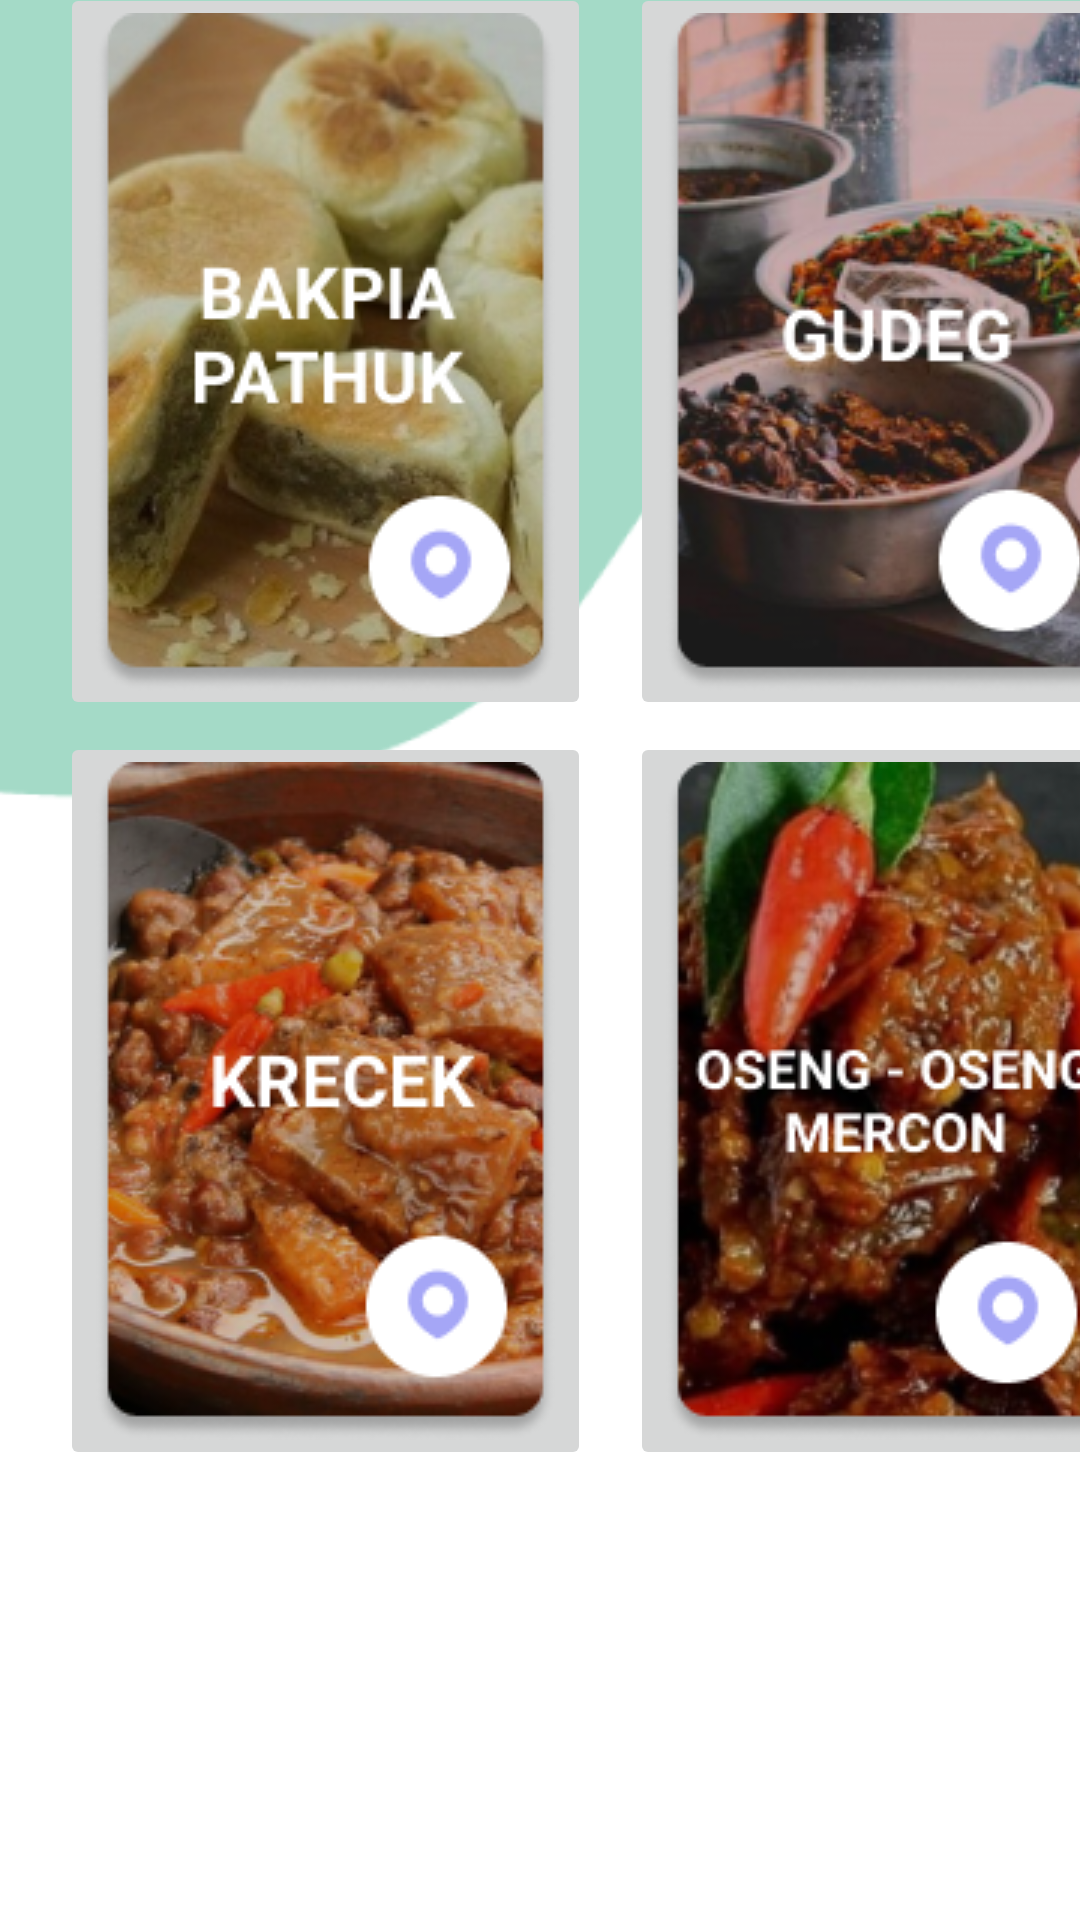

Layout XML and referenced resources for this Android screen:
<!-- AndroidManifest.xml: application theme Theme.Wisata -->
<!-- res/layout/fragment_satu.xml -->
<?xml version="1.0" encoding="utf-8"?>
<androidx.constraintlayout.widget.ConstraintLayout
    xmlns:android="http://schemas.android.com/apk/res/android"
    xmlns:app="http://schemas.android.com/apk/res-auto"
    xmlns:tools="http://schemas.android.com/tools"
    android:layout_width="match_parent"
    android:layout_height="match_parent">

    <ImageView
        android:layout_width="wrap_content"
        android:layout_height="wrap_content"
        android:src="@drawable/fragment1"
        android:layout_marginBottom="80dp"
        app:layout_constraintBottom_toBottomOf="parent"
        app:layout_constraintStart_toStartOf="parent"/>

    <ImageButton
        android:id="@+id/imgBakpia"
        android:layout_marginBottom="400dp"
        android:layout_marginLeft="20dp"
        android:layout_width="wrap_content"
        android:layout_height="wrap_content"
        android:src="@drawable/bakpia"
        app:layout_constraintBottom_toBottomOf="parent"
        app:layout_constraintStart_toStartOf="parent"/>

    <ImageButton
        android:id="@+id/imgGudeg"
        android:layout_marginBottom="400dp"
        android:layout_marginLeft="210dp"
        android:layout_width="wrap_content"
        android:layout_height="wrap_content"
        android:src="@drawable/gudeg"
        app:layout_constraintBottom_toBottomOf="parent"
        app:layout_constraintStart_toStartOf="parent"/>

    <ImageButton
        android:id="@+id/imgKrecek"
        android:layout_marginBottom="150dp"
        android:layout_marginLeft="20dp"
        android:layout_width="wrap_content"
        android:layout_height="wrap_content"
        android:src="@drawable/krecek"
        app:layout_constraintBottom_toBottomOf="parent"
        app:layout_constraintStart_toStartOf="parent"/>

    <ImageButton
        android:id="@+id/imgMercon"
        android:layout_marginBottom="150dp"
        android:layout_marginLeft="210dp"
        android:layout_width="wrap_content"
        android:layout_height="wrap_content"
        android:src="@drawable/mercon"
        app:layout_constraintBottom_toBottomOf="parent"
        app:layout_constraintStart_toStartOf="parent"/>




</androidx.constraintlayout.widget.ConstraintLayout>
<!-- resources referenced by this layout -->
<resources>
  <!-- drawable bakpia: png bitmap (drawable, 62793 bytes) -->
  <!-- drawable fragment1: png bitmap (drawable, 7489 bytes) -->
  <!-- drawable gudeg: png bitmap (drawable, 66907 bytes) -->
  <!-- drawable krecek: png bitmap (drawable, 78333 bytes) -->
  <!-- drawable mercon: png bitmap (drawable, 75005 bytes) -->
  <style name="Theme.Wisata" parent="Theme.MaterialComponents.DayNight.DarkActionBar">
          
          <item name="colorPrimary">@color/green</item>
          <item name="colorPrimaryVariant">@color/purple_700</item>
          <item name="colorOnPrimary">@color/white</item>
          
          <item name="colorSecondary">@color/teal_200</item>
          <item name="colorSecondaryVariant">@color/teal_700</item>
          <item name="colorOnSecondary">@color/black</item>
          
          <item name="android:statusBarColor" tools:targetApi="l">?attr/colorPrimaryVariant</item>
          
      </style>
  <color name="green">#2CD99C</color>
  <color name="purple_700">#FF3700B3</color>
  <color name="white">#FFFFFFFF</color>
  <color name="teal_200">#FF03DAC5</color>
  <color name="teal_700">#FF018786</color>
  <color name="black">#FF000000</color>
</resources>
